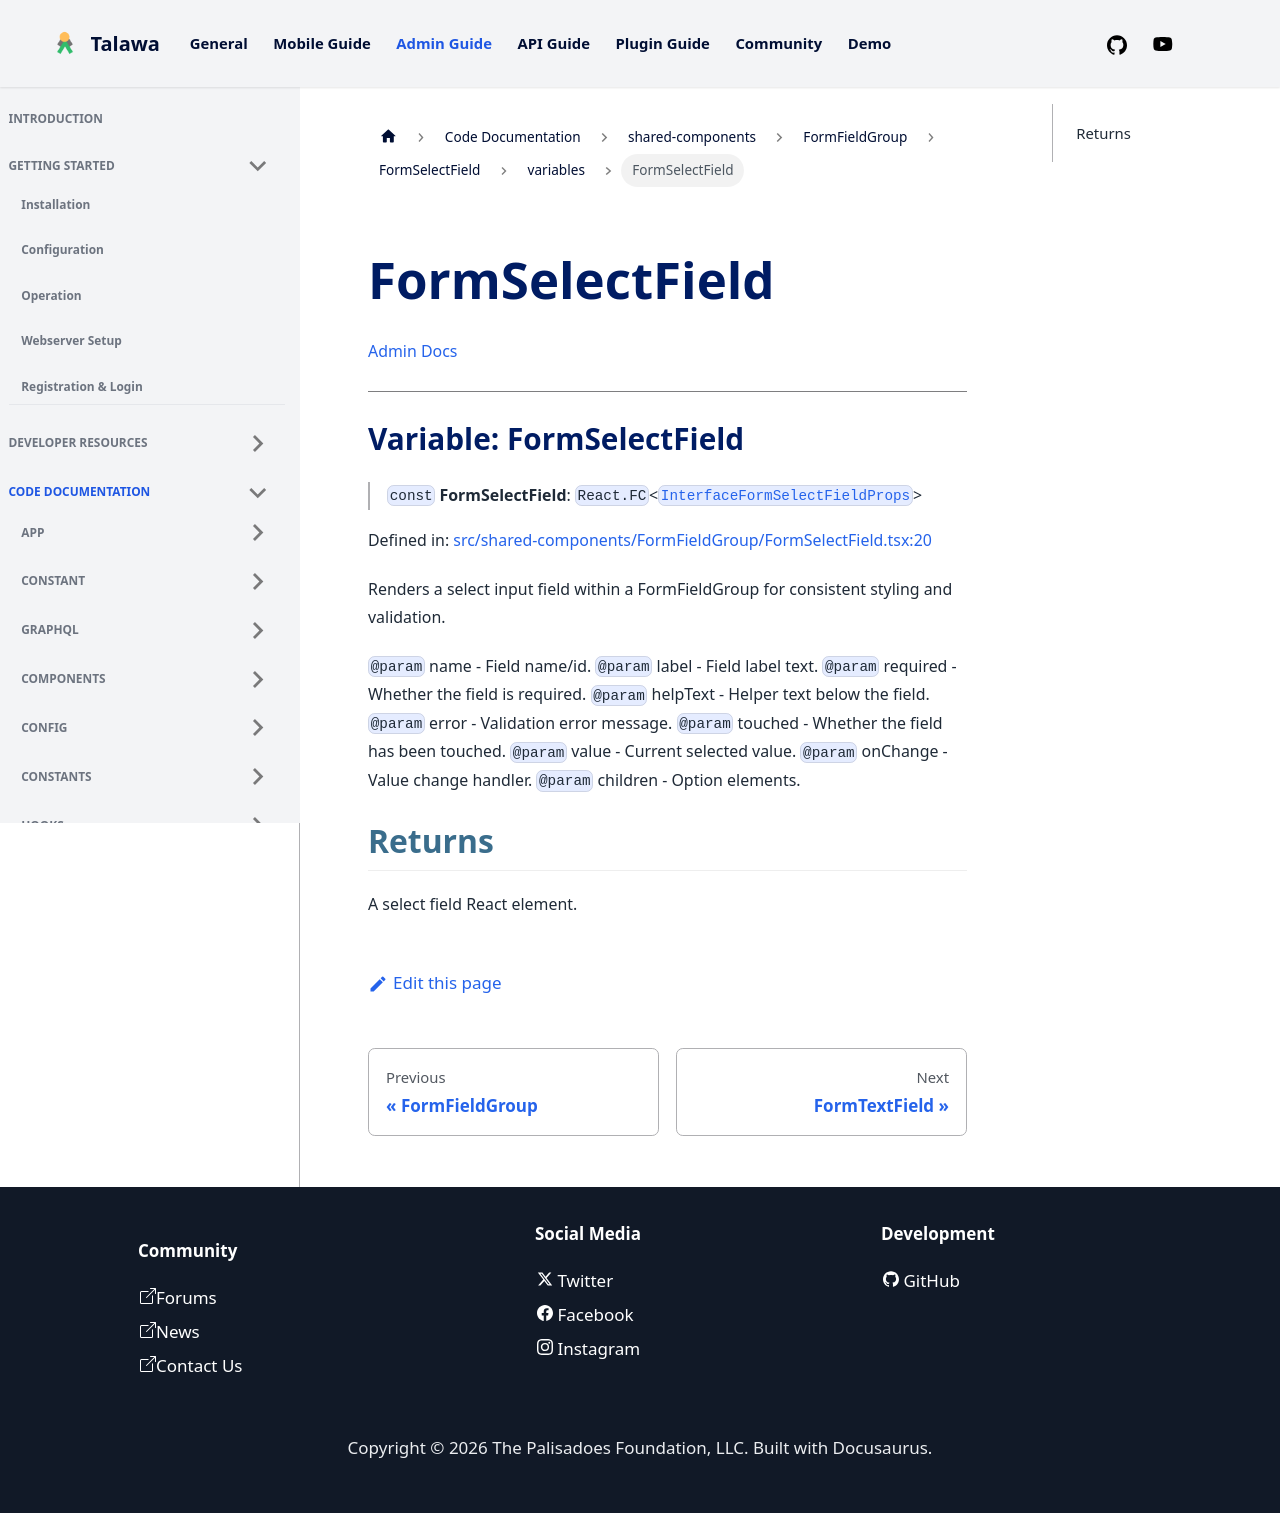

repository: PalisadoesFoundation/talawa-admin · page: docs/auto-docs/shared-components/FormFieldGroup/FormSelectField/variables/FormSelectField/index.html · generator: docusaurus

[Admin Docs](/)

***

# Variable: FormSelectField

> `const` **FormSelectField**: `React.FC`\<[`InterfaceFormSelectFieldProps`](../../../../types/shared-components/FormFieldGroup/interface/interfaces/InterfaceFormSelectFieldProps.md)\>

Defined in: [src/shared-components/FormFieldGroup/FormSelectField.tsx:20](https://github.com/PalisadoesFoundation/talawa-admin/blob/main/src/shared-components/FormFieldGroup/FormSelectField.tsx#L20)

Renders a select input field within a FormFieldGroup for consistent styling and validation.

`@param` name - Field name/id.
`@param` label - Field label text.
`@param` required - Whether the field is required.
`@param` helpText - Helper text below the field.
`@param` error - Validation error message.
`@param` touched - Whether the field has been touched.
`@param` value - Current selected value.
`@param` onChange - Value change handler.
`@param` children - Option elements.

## Returns

A select field React element.
